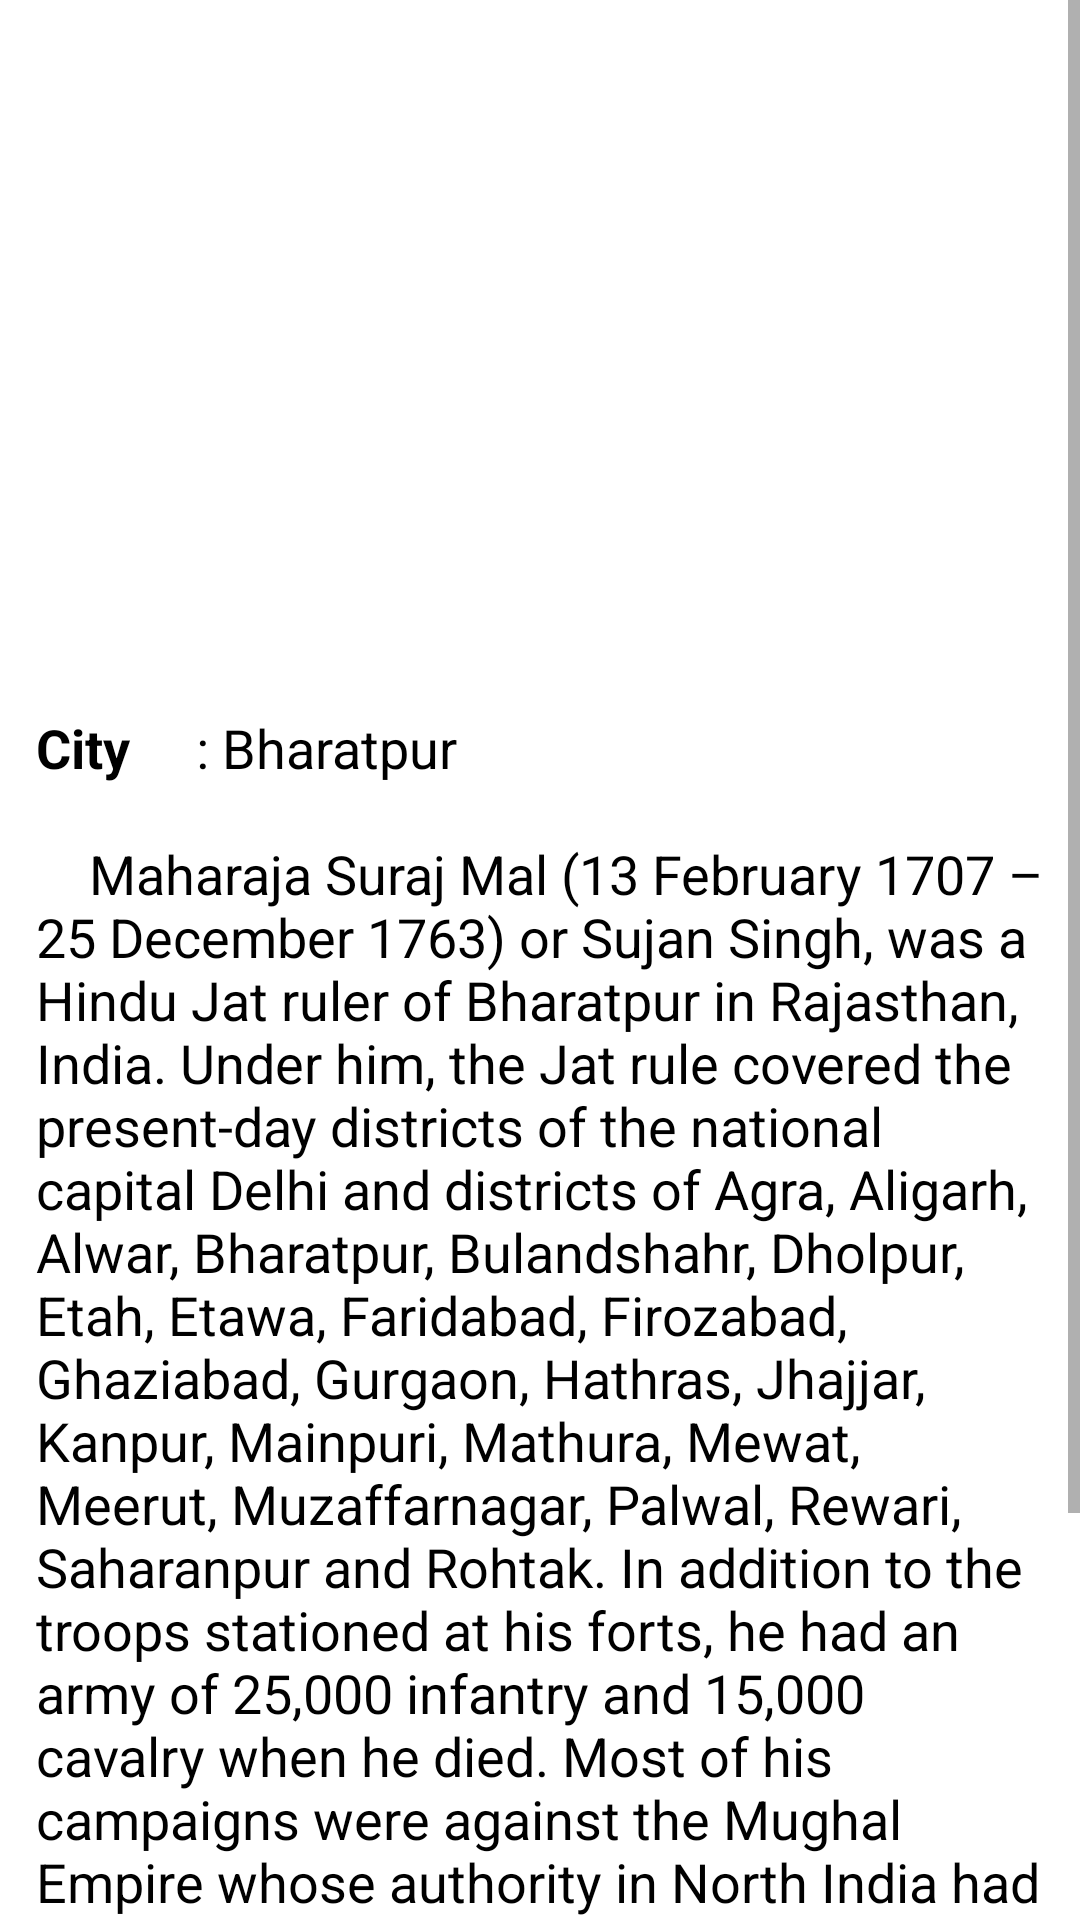

Android layout source for this screen:
<!-- AndroidManifest.xml: application theme AppTheme -->
<!-- res/layout/fragment_maharajasurajmal.xml -->
<?xml version="1.0" encoding="utf-8"?>
<androidx.constraintlayout.widget.ConstraintLayout xmlns:android="http://schemas.android.com/apk/res/android"
    xmlns:app="http://schemas.android.com/apk/res-auto"
    xmlns:tools="http://schemas.android.com/tools"
    android:layout_width="match_parent"
    android:layout_height="match_parent">

    <ScrollView
        android:layout_width="0dp"
        android:layout_height="0dp"
        app:layout_constraintBottom_toBottomOf="parent"
        app:layout_constraintEnd_toEndOf="parent"
        app:layout_constraintHorizontal_bias="0.0"
        app:layout_constraintStart_toStartOf="parent"
        app:layout_constraintTop_toTopOf="parent"
        app:layout_constraintVertical_bias="1.0">

        <androidx.constraintlayout.widget.ConstraintLayout
            android:layout_width="match_parent"
            android:layout_height="wrap_content">

            <ImageView
                android:id="@+id/imageViewJaysingh"
                android:layout_width="match_parent"
                android:layout_height="200dp"
                android:layout_marginStart="16dp"
                android:layout_marginTop="16dp"
                android:layout_marginEnd="16dp"
                android:background="@drawable/image_frame"
                android:padding="3dp"
                android:scaleType="fitXY"
                app:layout_constraintBottom_toBottomOf="parent"
                app:layout_constraintEnd_toEndOf="parent"
                app:layout_constraintHorizontal_bias="0.0"
                app:layout_constraintStart_toStartOf="parent"
                app:layout_constraintTop_toTopOf="parent"
                app:layout_constraintVertical_bias="0.0"
                />

            <ProgressBar
                android:id="@+id/progressBarIndia"
                style="?android:attr/progressBarStyle"
                android:layout_width="wrap_content"
                android:layout_height="wrap_content"
                android:visibility="invisible"
                app:layout_constraintBottom_toBottomOf="@+id/imageViewJaysingh"
                app:layout_constraintEnd_toEndOf="@+id/imageViewJaysingh"
                app:layout_constraintStart_toStartOf="@+id/imageViewJaysingh"
                app:layout_constraintTop_toTopOf="@+id/imageViewJaysingh" />

            <TextView
                android:id="@+id/textViewSingh"
                android:layout_width="match_parent"
                android:layout_height="wrap_content"
                android:layout_marginStart="7dp"
                android:layout_marginTop="16dp"
                android:layout_marginEnd="7dp"
                android:padding="5dp"
                android:text="@string/surajmal"
                android:textAlignment="viewStart"
                android:textColor="@color/black"
                android:textSize="18sp"
                app:layout_constraintEnd_toEndOf="parent"
                app:layout_constraintStart_toStartOf="parent"
                app:layout_constraintTop_toBottomOf="@+id/imageViewJaysingh" />
        </androidx.constraintlayout.widget.ConstraintLayout>
    </ScrollView>
</androidx.constraintlayout.widget.ConstraintLayout>
<!-- resources referenced by this layout -->
<resources>
  <string name="surajmal">
  
           <b>City</b>\t\t\t\t\: Bharatpur \n\n
  
          \t\t Maharaja Suraj Mal (13 February 1707 – 25 December 1763) or Sujan Singh, was a Hindu Jat ruler of Bharatpur in Rajasthan, India. Under him, the Jat rule covered the present-day districts of the national capital Delhi and districts of Agra, Aligarh, Alwar, Bharatpur, Bulandshahr, Dholpur, Etah, Etawa, Faridabad, Firozabad, Ghaziabad, Gurgaon, Hathras, Jhajjar, Kanpur, Mainpuri, Mathura, Mewat, Meerut, Muzaffarnagar, Palwal, Rewari, Saharanpur and Rohtak. In addition to the troops stationed at his forts, he had an army of 25,000 infantry and 15,000 cavalry when he died. Most of his campaigns were against the Mughal Empire whose authority in North India had weakened heavily due to the constant Maratha raids and conquests. Maharaja Suraj Mal took this opportunity to form the Hindu Jat kingdom with its capital at Bharatpur in Rajasthan. He captured the Mughal garrison of Agra. He removed the Jizya tax on Hindus imposed by the Mughals.
  
      </string>
  <!-- not gathered from this repository: default colours our renderer supplied (Android Studio template values) -->
  <color name="black">#FF000000</color>
</resources>
